Dataset: Dataset for color sorting (GitHub, S-Nithish-Kumar/Colour_Sorting_Using_Robot_Arm). Classes: background, green, orange.

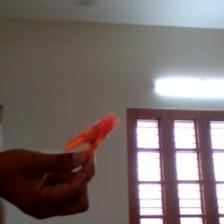
Label: orange

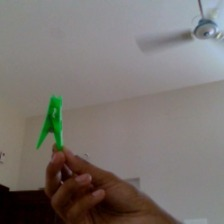
Label: green

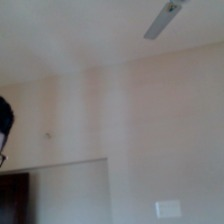
Label: background

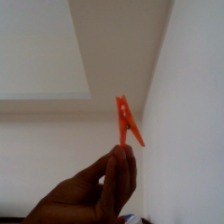
Label: orange

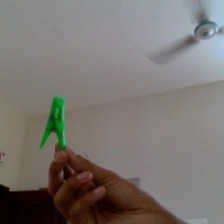
Label: green

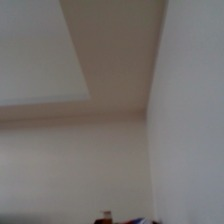
Label: background
